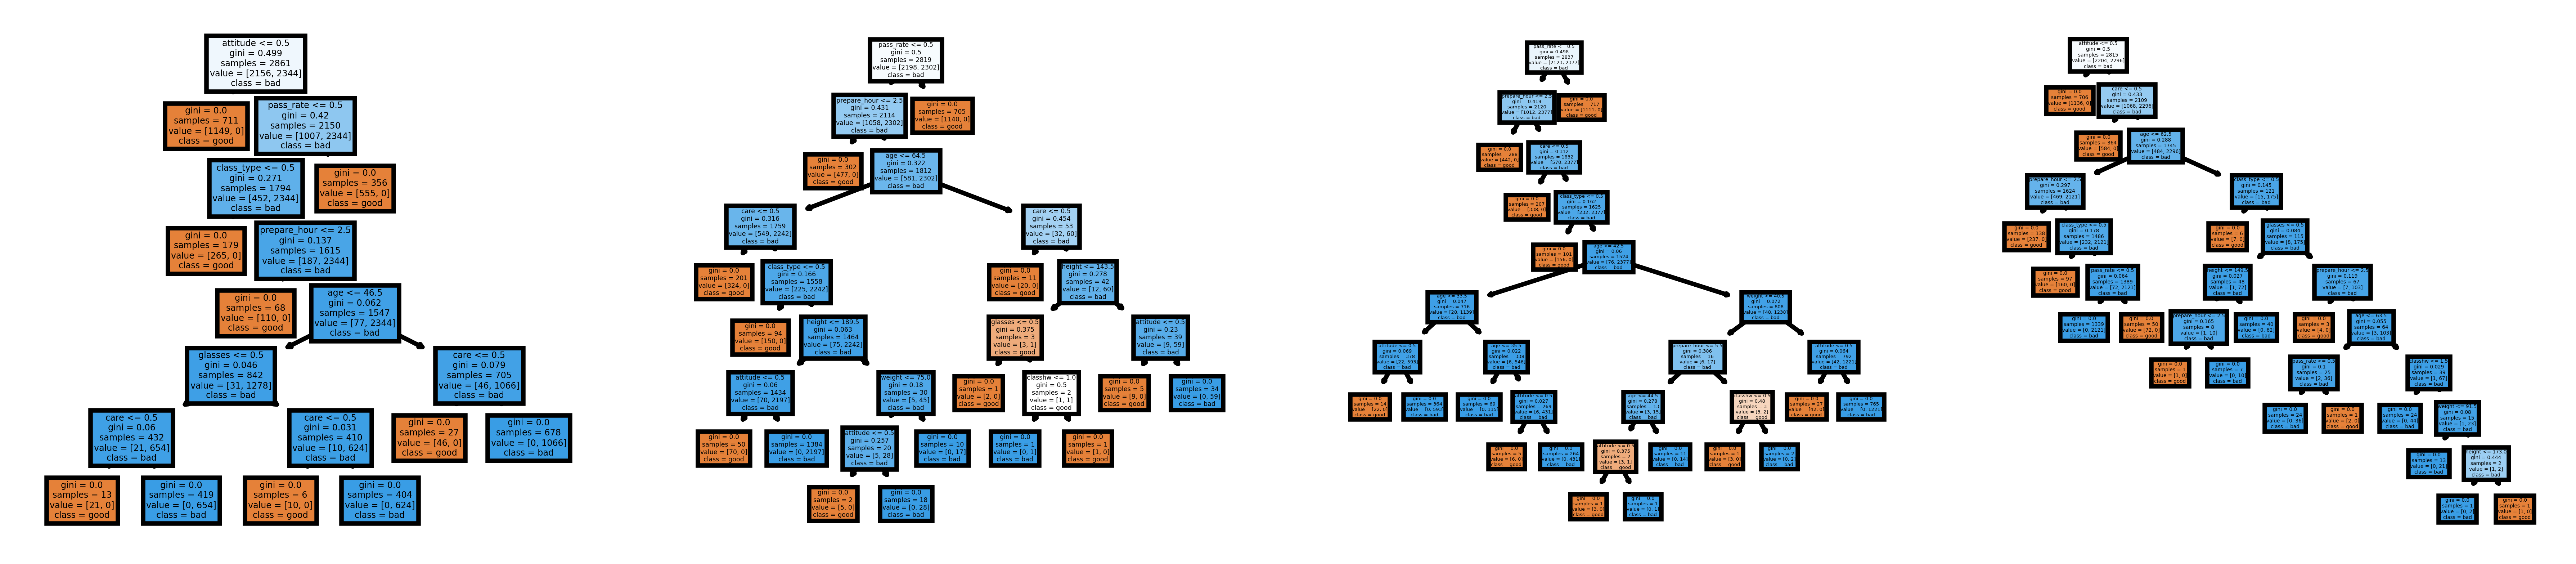

The Python source for this figure:
# %%
import pandas as pd
import numpy as np
import matplotlib.pyplot as plt
import seaborn as sns
import io
import requests

# %%
df=pd.read_csv("./teacher_data.csv") #讀csv
print(df)

# %%
from sklearn.preprocessing import LabelEncoder
label_encoder=LabelEncoder()
df["gender"]=label_encoder.fit_transform(df["gender"]) # 對gender做label Encoder
df["attitude"]=label_encoder.fit_transform(df["attitude"]) # 對attitude做label Encoder
df["class_type"]=label_encoder.fit_transform(df["class_type"]) # 對class_type做label Encoder
df["pass_rate"]=label_encoder.fit_transform(df["pass_rate"]) # 對pass_rate做label Encoder
df["classhw"]=label_encoder.fit_transform(df["classhw"]) # 對classhw做label Encoder
df["care"]=label_encoder.fit_transform(df["care"]) # 對care做label Encoder
df["label"]=label_encoder.fit_transform(df["label"]) # 對label做label Encoder
print(df)

# %%
df=df.dropna()
print("當前資料缺失值總數:",len(np.where(np.isnan(df))[0]))

# %%
from sklearn.model_selection import train_test_split
X=df.drop(labels=["label"],axis=1).values #沒label
y=df["label"].values #有label
print("X:\n",X)
print("y:\n",y)
X_train,X_test,y_train,y_test=train_test_split(X,y,test_size=0.25,random_state=42)
print("Training data shape:",X_train.shape)
print("Testing data shape:",X_test.shape)

# %% [markdown]
# 隨機森林(分類器)
# 隨機森林其實就是進階版的決策樹。隨機森林是使用 Bagging + 隨機特徵的技術所產生出來的 Ensemble learning 演算法。
# 
# Parameters:
# 。n_estimators: 森林中樹木的數量，預設=100。
# 。max_features: 劃分時考慮的最大特徵數，預設auto。
# 。criterion: 亂度的評估標準，gini/entropy。預設為gini。
# 。max_depth: 樹的最大深度。
# 。splitter: 特徵劃分點選擇標準，best/random。預設為best。
# 。random_state: 亂數種子，確保每次訓練結果都一樣，splitter=random 才有用。
# 。min_samples_split: 至少有多少資料才能再分
# 。min_samples_leaf: 分完至少有多少資料才能分
# 
# Attributes:
# 。feature_importances_: 查詢模型特徵的重要程度。
# 
# Methods:
# 。fit: 放入X、y進行模型擬合。
# 。predict: 預測並回傳預測類別。
# 。score: 預測成功的比例。
# 。predict_proba: 預測每個類別的機率值。
# 。get_depth: 取得樹的深度。

# %%
from sklearn.ensemble import RandomForestClassifier

# 建立 Random Forest Classifier 模型
randomForestModel = RandomForestClassifier(n_estimators=100, criterion = 'gini')
# 使用訓練資料訓練模型
randomForestModel.fit(X_train, y_train)
# 預測成功的比例
print('訓練集準確率: ',randomForestModel.score(X_train,y_train))
print('測試集準確率: ',randomForestModel.score(X_test,y_test))

# %%
print('特徵重要程度: ',randomForestModel.feature_importances_)

# %%
from sklearn import tree
feature=['age','gender','height','weight','attitude','prepare_hour','class_type','pass_rate','glasses','classhw','care']
className=['good','bad']
fig, axes = plt.subplots(nrows = 1,ncols = 4,figsize = (10,2), dpi=900)
# 繪製前五棵樹
for index in range(0, 4):
    tree.plot_tree(randomForestModel.estimators_[index],
                   feature_names = feature, 
                   class_names=className,
                   filled = True,
                   ax = axes[index]);

# %%
from sklearn.metrics import confusion_matrix
import seaborn as sns
y_prediction = randomForestModel.predict(X_test)
mat = confusion_matrix(y_test, y_prediction)
sns.heatmap(mat.T, square=True, annot=True, fmt='d', cbar=False,
            xticklabels=[0, 1], yticklabels=[0,1])
plt.xlabel('true label')
plt.ylabel('predicted label');

plt.show()

# %%
df_alter=pd.read_csv("./teacher_data_alter.csv") #讀csv

label_encoder=LabelEncoder()
df_alter["gender"]=label_encoder.fit_transform(df_alter["gender"]) # 對gender做label Encoder
df_alter["attitude"]=label_encoder.fit_transform(df_alter["attitude"]) # 對attitude做label Encoder
df_alter["class_type"]=label_encoder.fit_transform(df_alter["class_type"]) # 對class_type做label Encoder
df_alter["pass_rate"]=label_encoder.fit_transform(df_alter["pass_rate"]) # 對pass_rate做label Encoder
df_alter["classhw"]=label_encoder.fit_transform(df_alter["classhw"]) # 對classhw做label Encoder
df_alter["care"]=label_encoder.fit_transform(df_alter["care"]) # 對care做label Encoder
df_alter["label"]=label_encoder.fit_transform(df_alter["label"]) # 對label做label Encoder

X_alter=df_alter.drop(labels=["label"],axis=1).values
y_alter=df_alter["label"].values
print("微調後資料集準確率:",randomForestModel.score(X_alter,y_alter)) #使用測試資料預測分類，並印出準確率

# %%
from sklearn.metrics import confusion_matrix
import seaborn as sns
y_prediction_alter = randomForestModel.predict(X_alter)
mat = confusion_matrix(y_alter, y_prediction_alter)
sns.heatmap(mat.T, square=True, annot=True, fmt='d', cbar=False,
            xticklabels=[0, 1], yticklabels=[0,1])
plt.xlabel('True label')
plt.ylabel('Predicted label')

plt.show()

# %%
